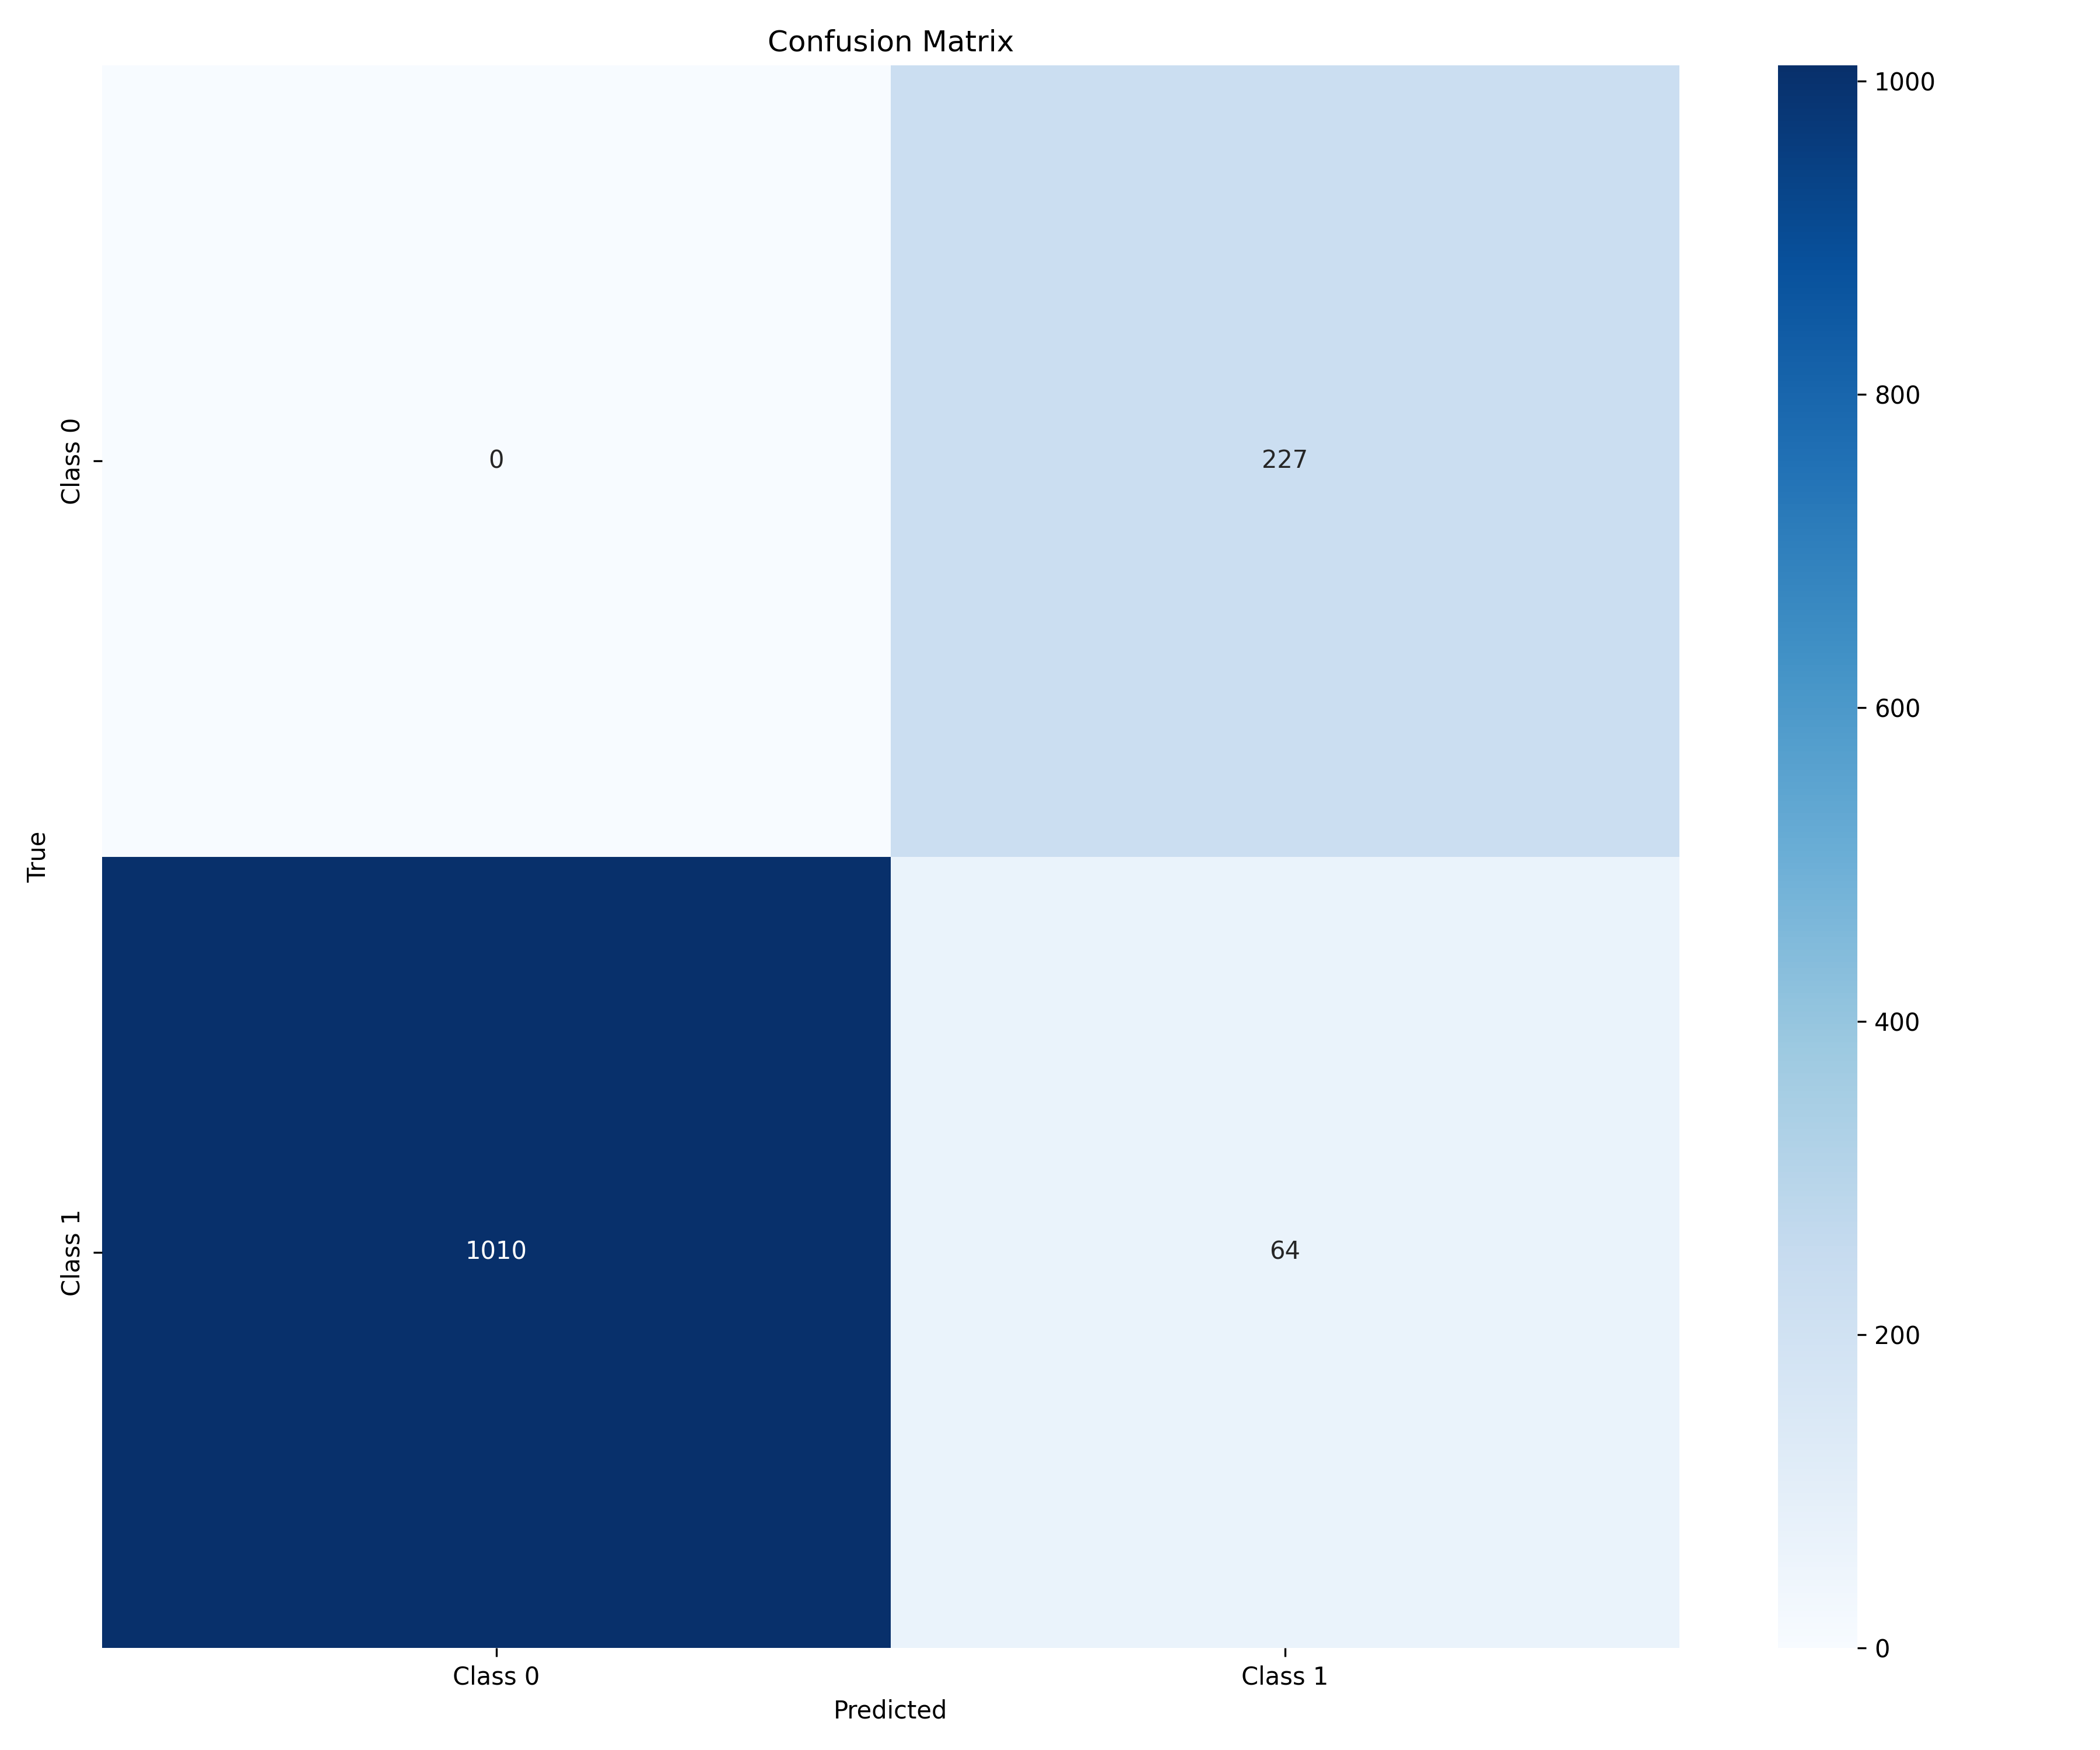

Source data for this figure (header and first rows):
, Class 0, Class 1
Class 0, 0, 227
Class 1, 1010, 64
